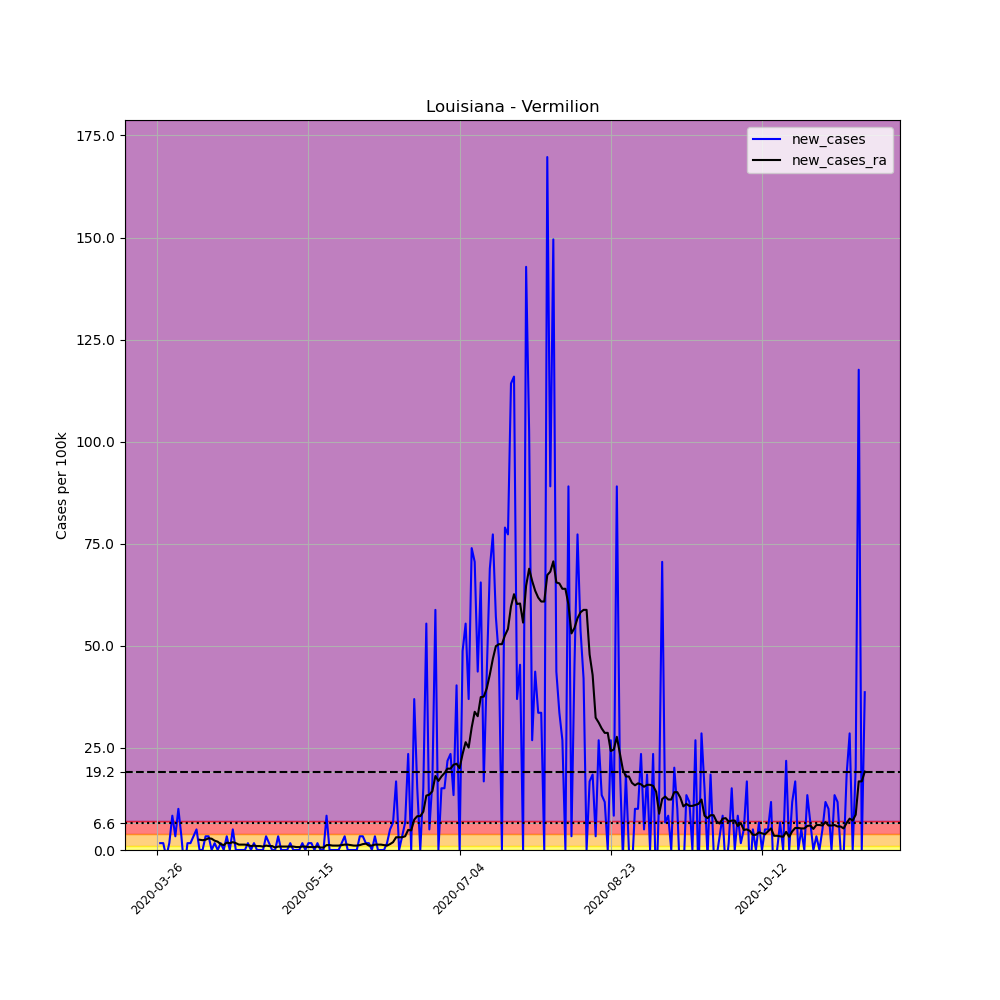

The table this chart was drawn from, first rows:
, date, county, state, fips, cases, deaths, COUNTY, STNAME, CTYNAME, POPESTIMATE2019, per_100k, new_cases, new_cases_ra
377103, 2020-03-26, Vermilion, Louisiana, 22113, 1, 0, 113, Louisiana, Vermilion, 59511, 1.68, , 
377104, 2020-03-27, Vermilion, Louisiana, 22113, 2, 0, 113, Louisiana, Vermilion, 59511, 3.361, 1.68, 
377105, 2020-03-28, Vermilion, Louisiana, 22113, 3, 1, 113, Louisiana, Vermilion, 59511, 5.041, 1.68, 
377106, 2020-03-29, Vermilion, Louisiana, 22113, 2, 1, 113, Louisiana, Vermilion, 59511, 3.361, -1.68, 
377107, 2020-03-30, Vermilion, Louisiana, 22113, 3, 1, 113, Louisiana, Vermilion, 59511, 5.041, 1.68, 
377108, 2020-03-31, Vermilion, Louisiana, 22113, 8, 1, 113, Louisiana, Vermilion, 59511, 13.44, 8.402, 
377109, 2020-04-01, Vermilion, Louisiana, 22113, 10, 1, 113, Louisiana, Vermilion, 59511, 16.8, 3.361, 
377110, 2020-04-02, Vermilion, Louisiana, 22113, 16, 1, 113, Louisiana, Vermilion, 59511, 26.89, 10.08, 
377111, 2020-04-03, Vermilion, Louisiana, 22113, 18, 1, 113, Louisiana, Vermilion, 59511, 30.25, 3.361, 
377112, 2020-04-04, Vermilion, Louisiana, 22113, 15, 1, 113, Louisiana, Vermilion, 59511, 25.21, -5.041, 
377113, 2020-04-05, Vermilion, Louisiana, 22113, 16, 1, 113, Louisiana, Vermilion, 59511, 26.89, 1.68, 
377114, 2020-04-06, Vermilion, Louisiana, 22113, 17, 1, 113, Louisiana, Vermilion, 59511, 28.57, 1.68, 
377115, 2020-04-07, Vermilion, Louisiana, 22113, 19, 1, 113, Louisiana, Vermilion, 59511, 31.93, 3.361, 
377116, 2020-04-08, Vermilion, Louisiana, 22113, 22, 1, 113, Louisiana, Vermilion, 59511, 36.97, 5.041, 
377117, 2020-04-09, Vermilion, Louisiana, 22113, 22, 1, 113, Louisiana, Vermilion, 59511, 36.97, 0.0, 2.521
377118, 2020-04-10, Vermilion, Louisiana, 22113, 22, 1, 113, Louisiana, Vermilion, 59511, 36.97, 0.0, 2.401
377119, 2020-04-11, Vermilion, Louisiana, 22113, 24, 1, 113, Louisiana, Vermilion, 59511, 40.33, 3.361, 2.521
377120, 2020-04-12, Vermilion, Louisiana, 22113, 26, 1, 113, Louisiana, Vermilion, 59511, 43.69, 3.361, 2.881
377121, 2020-04-13, Vermilion, Louisiana, 22113, 26, 1, 113, Louisiana, Vermilion, 59511, 43.69, 0.0, 2.761
377122, 2020-04-14, Vermilion, Louisiana, 22113, 27, 1, 113, Louisiana, Vermilion, 59511, 45.37, 1.68, 2.28
377123, 2020-04-15, Vermilion, Louisiana, 22113, 27, 1, 113, Louisiana, Vermilion, 59511, 45.37, 0.0, 2.04
377124, 2020-04-16, Vermilion, Louisiana, 22113, 28, 1, 113, Louisiana, Vermilion, 59511, 47.05, 1.68, 1.44
377125, 2020-04-17, Vermilion, Louisiana, 22113, 28, 1, 113, Louisiana, Vermilion, 59511, 47.05, 0.0, 1.2
377126, 2020-04-18, Vermilion, Louisiana, 22113, 30, 1, 113, Louisiana, Vermilion, 59511, 50.41, 3.361, 1.8
377127, 2020-04-19, Vermilion, Louisiana, 22113, 30, 1, 113, Louisiana, Vermilion, 59511, 50.41, 0.0, 1.68
377128, 2020-04-20, Vermilion, Louisiana, 22113, 33, 1, 113, Louisiana, Vermilion, 59511, 55.45, 5.041, 1.92
377129, 2020-04-21, Vermilion, Louisiana, 22113, 33, 1, 113, Louisiana, Vermilion, 59511, 55.45, 0.0, 1.68
377130, 2020-04-22, Vermilion, Louisiana, 22113, 33, 1, 113, Louisiana, Vermilion, 59511, 55.45, 0.0, 1.32
377131, 2020-04-23, Vermilion, Louisiana, 22113, 33, 1, 113, Louisiana, Vermilion, 59511, 55.45, 0.0, 1.32
377132, 2020-04-24, Vermilion, Louisiana, 22113, 33, 1, 113, Louisiana, Vermilion, 59511, 55.45, 0.0, 1.32
377133, 2020-04-25, Vermilion, Louisiana, 22113, 34, 1, 113, Louisiana, Vermilion, 59511, 57.13, 1.68, 1.2
377134, 2020-04-26, Vermilion, Louisiana, 22113, 34, 1, 113, Louisiana, Vermilion, 59511, 57.13, 0.0, 0.9602
377135, 2020-04-27, Vermilion, Louisiana, 22113, 35, 1, 113, Louisiana, Vermilion, 59511, 58.81, 1.68, 1.08
377136, 2020-04-28, Vermilion, Louisiana, 22113, 35, 1, 113, Louisiana, Vermilion, 59511, 58.81, 0.0, 0.9602
377137, 2020-04-29, Vermilion, Louisiana, 22113, 35, 1, 113, Louisiana, Vermilion, 59511, 58.81, 0.0, 0.9602
377138, 2020-04-30, Vermilion, Louisiana, 22113, 35, 1, 113, Louisiana, Vermilion, 59511, 58.81, 0.0, 0.8402
377139, 2020-05-01, Vermilion, Louisiana, 22113, 37, 1, 113, Louisiana, Vermilion, 59511, 62.17, 3.361, 1.08
377140, 2020-05-02, Vermilion, Louisiana, 22113, 38, 1, 113, Louisiana, Vermilion, 59511, 63.85, 1.68, 0.9602
377141, 2020-05-03, Vermilion, Louisiana, 22113, 38, 1, 113, Louisiana, Vermilion, 59511, 63.85, 0.0, 0.9602
377142, 2020-05-04, Vermilion, Louisiana, 22113, 38, 1, 113, Louisiana, Vermilion, 59511, 63.85, 0.0, 0.6001
377143, 2020-05-05, Vermilion, Louisiana, 22113, 40, 1, 113, Louisiana, Vermilion, 59511, 67.21, 3.361, 0.8402
377144, 2020-05-06, Vermilion, Louisiana, 22113, 40, 2, 113, Louisiana, Vermilion, 59511, 67.21, 0.0, 0.8402
377145, 2020-05-07, Vermilion, Louisiana, 22113, 40, 2, 113, Louisiana, Vermilion, 59511, 67.21, 0.0, 0.8402
377146, 2020-05-08, Vermilion, Louisiana, 22113, 40, 2, 113, Louisiana, Vermilion, 59511, 67.21, 0.0, 0.8402
377147, 2020-05-09, Vermilion, Louisiana, 22113, 41, 2, 113, Louisiana, Vermilion, 59511, 68.89, 1.68, 0.8402
377148, 2020-05-10, Vermilion, Louisiana, 22113, 41, 2, 113, Louisiana, Vermilion, 59511, 68.89, 0.0, 0.8402
377149, 2020-05-11, Vermilion, Louisiana, 22113, 41, 2, 113, Louisiana, Vermilion, 59511, 68.89, 0.0, 0.7202
377150, 2020-05-12, Vermilion, Louisiana, 22113, 41, 2, 113, Louisiana, Vermilion, 59511, 68.89, 0.0, 0.7202
377151, 2020-05-13, Vermilion, Louisiana, 22113, 42, 2, 113, Louisiana, Vermilion, 59511, 70.58, 1.68, 0.8402
377152, 2020-05-14, Vermilion, Louisiana, 22113, 42, 2, 113, Louisiana, Vermilion, 59511, 70.58, 0.0, 0.8402
377153, 2020-05-15, Vermilion, Louisiana, 22113, 43, 3, 113, Louisiana, Vermilion, 59511, 72.26, 1.68, 0.7202
377154, 2020-05-16, Vermilion, Louisiana, 22113, 44, 3, 113, Louisiana, Vermilion, 59511, 73.94, 1.68, 0.7202
377155, 2020-05-17, Vermilion, Louisiana, 22113, 44, 3, 113, Louisiana, Vermilion, 59511, 73.94, 0.0, 0.7202
377156, 2020-05-18, Vermilion, Louisiana, 22113, 45, 3, 113, Louisiana, Vermilion, 59511, 75.62, 1.68, 0.8402
377157, 2020-05-19, Vermilion, Louisiana, 22113, 45, 3, 113, Louisiana, Vermilion, 59511, 75.62, 0.0, 0.6001
377158, 2020-05-20, Vermilion, Louisiana, 22113, 45, 3, 113, Louisiana, Vermilion, 59511, 75.62, 0.0, 0.6001
377159, 2020-05-21, Vermilion, Louisiana, 22113, 50, 3, 113, Louisiana, Vermilion, 59511, 84.02, 8.402, 1.2
377160, 2020-05-22, Vermilion, Louisiana, 22113, 50, 3, 113, Louisiana, Vermilion, 59511, 84.02, 0.0, 1.2
377161, 2020-05-23, Vermilion, Louisiana, 22113, 50, 3, 113, Louisiana, Vermilion, 59511, 84.02, 0.0, 1.08
377162, 2020-05-24, Vermilion, Louisiana, 22113, 50, 3, 113, Louisiana, Vermilion, 59511, 84.02, 0.0, 1.08
... 175 more rows
